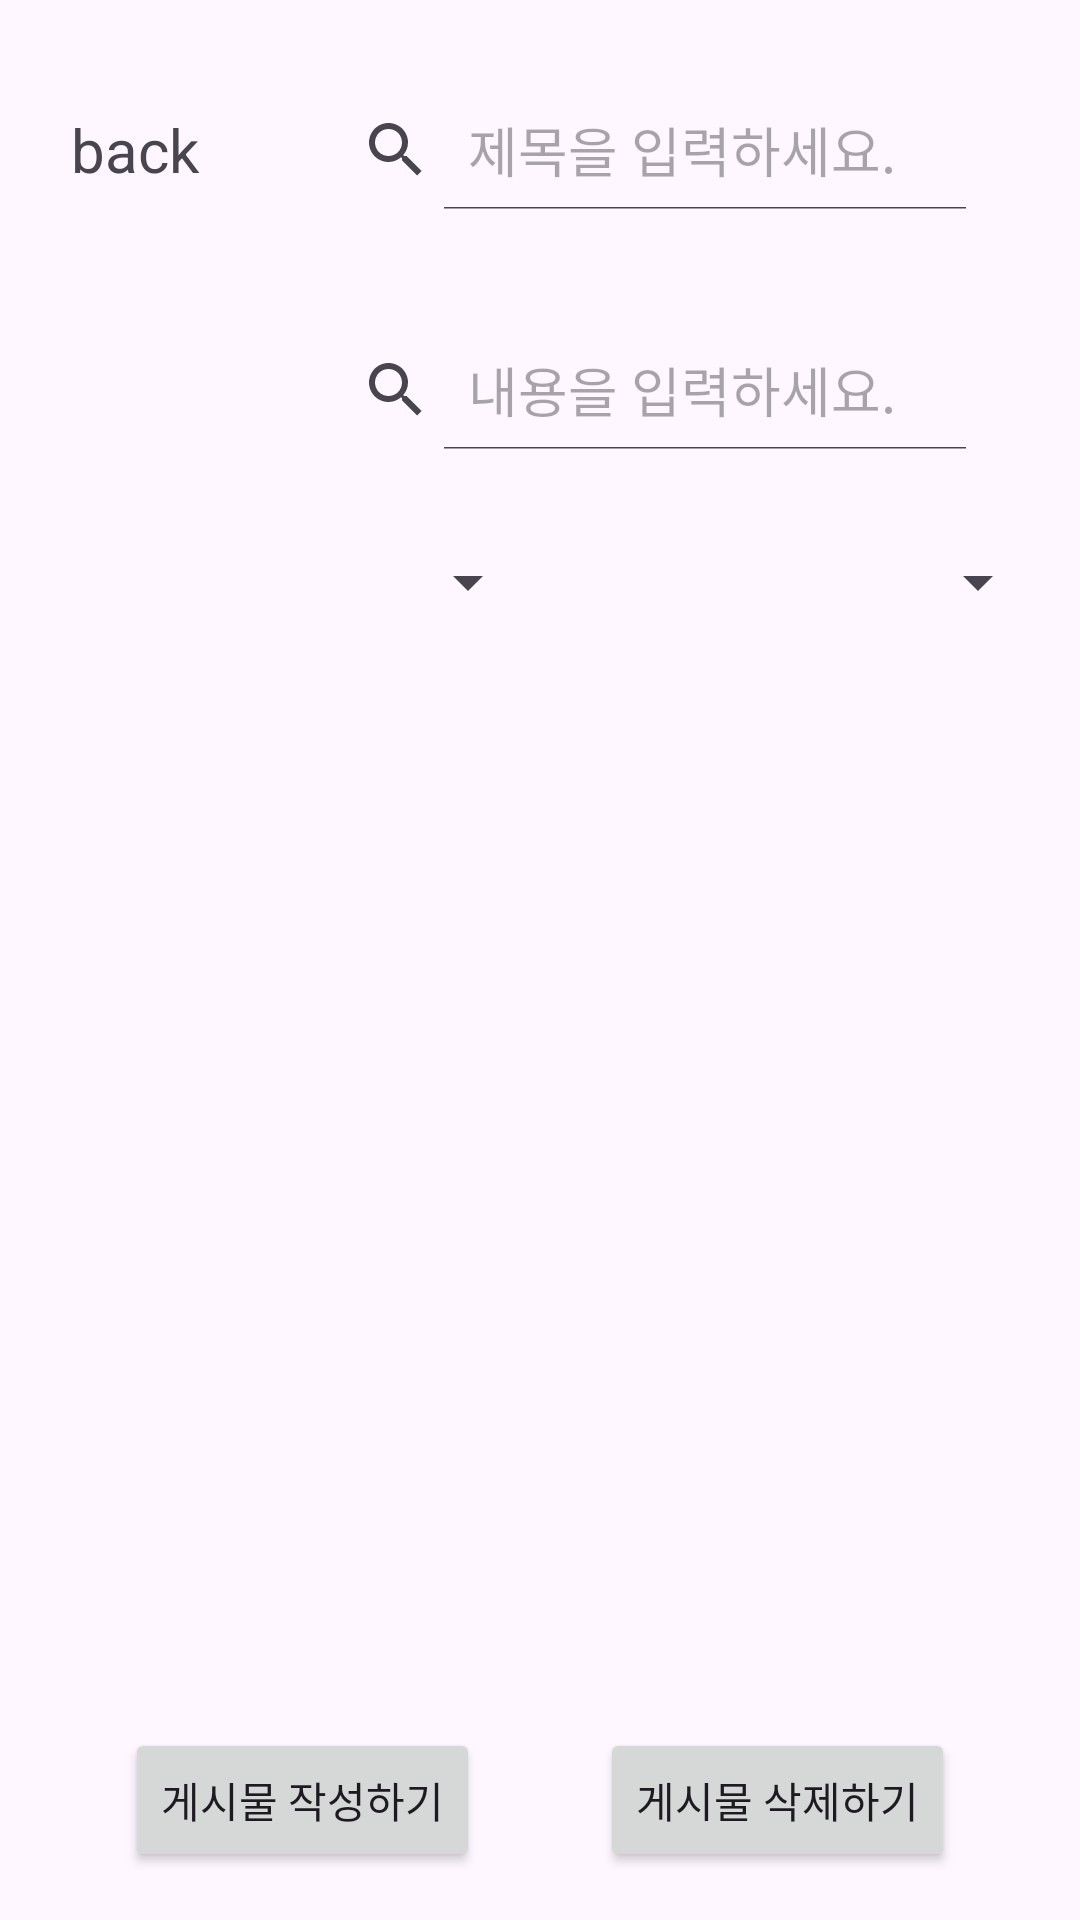

Layout XML and referenced resources for this Android screen:
<!-- AndroidManifest.xml: application theme Theme.TravelTracer -->
<!-- res/layout/post_main.xml -->
<?xml version="1.0" encoding="utf-8"?>
<LinearLayout xmlns:android="http://schemas.android.com/apk/res/android"
    xmlns:app="http://schemas.android.com/apk/res-auto"
    xmlns:tools="http://schemas.android.com/tools"
    android:layout_width="match_parent"
    android:layout_height="match_parent"
    android:orientation="vertical"
    android:padding="10dp"
    tools:context=".Post.activity.Post_Main">

    <LinearLayout
        android:layout_width="match_parent"
        android:layout_height="wrap_content"
        android:orientation="horizontal">
        
        <TextView
            android:id="@+id/postback"
            android:layout_width="70dp"
            android:layout_height="80dp"
            android:gravity="center"
            android:text="back"
            android:textSize="20dp" />
        
        <SearchView
            android:id="@+id/search_title"
            android:layout_width="wrap_content"
            android:layout_height="80dp"
            android:focusable="true"
            android:padding="20dp"
            android:layout_weight="1"
            android:iconifiedByDefault="false"
            android:queryHint="제목을 입력하세요."/>
    </LinearLayout>

    <LinearLayout
        android:layout_width="match_parent"
        android:layout_height="wrap_content"
        android:orientation="horizontal">
        
        <TextView
            android:layout_width="70dp"
            android:layout_height="80dp"
            android:gravity="center"
            android:textSize="20dp" />
        
        <SearchView
            android:id="@+id/search_content"
            android:layout_width="wrap_content"
            android:layout_height="80dp"
            android:focusable="true"
            android:padding="20dp"
            android:layout_weight="1"
            android:iconifiedByDefault="false"
            android:queryHint="내용을 입력하세요."/>
    </LinearLayout>

    <LinearLayout
        android:layout_width="match_parent"
        android:layout_height="wrap_content"
        android:orientation="horizontal"
        android:gravity="center">
        
        <Spinner
            android:id="@+id/arrange_spinner"
            android:layout_width="wrap_content"
            android:layout_height="48dp"
            android:layout_centerHorizontal="true"
            android:spinnerMode="dropdown"
            android:layout_weight="1">
        </Spinner>
        
        <Spinner
            android:id="@+id/category_spinner"
            android:layout_width="wrap_content"
            android:layout_height="48dp"
            android:layout_centerHorizontal="true"
            android:layout_weight="1">
        </Spinner>
    </LinearLayout>
    
    <ListView
        android:id="@+id/post_list"
        android:layout_width="match_parent"
        android:layout_height="wrap_content"
        android:layout_weight="1">
    </ListView>

    <LinearLayout
        android:layout_width="match_parent"
        android:layout_height="60dp"
        android:gravity="center"
        android:orientation="horizontal">
        
        <Button
            android:id="@+id/createpost_button"
            android:layout_width="wrap_content"
            android:layout_height="48dp"
            android:layout_marginRight="20dp"
            android:text="게시물 작성하기" />
        
        <Button
            android:id="@+id/droppost_button"
            android:layout_width="wrap_content"
            android:layout_height="48dp"
            android:layout_marginLeft="20dp"
            android:text="게시물 삭제하기" />

    </LinearLayout>

</LinearLayout>
<!-- resources referenced by this layout -->
<resources>
  <style name="Theme.TravelTracer" parent="Base.Theme.TravelTracer" />
  <style name="Base.Theme.TravelTracer" parent="Theme.Material3.DayNight.NoActionBar">
          
          
      </style>
</resources>
